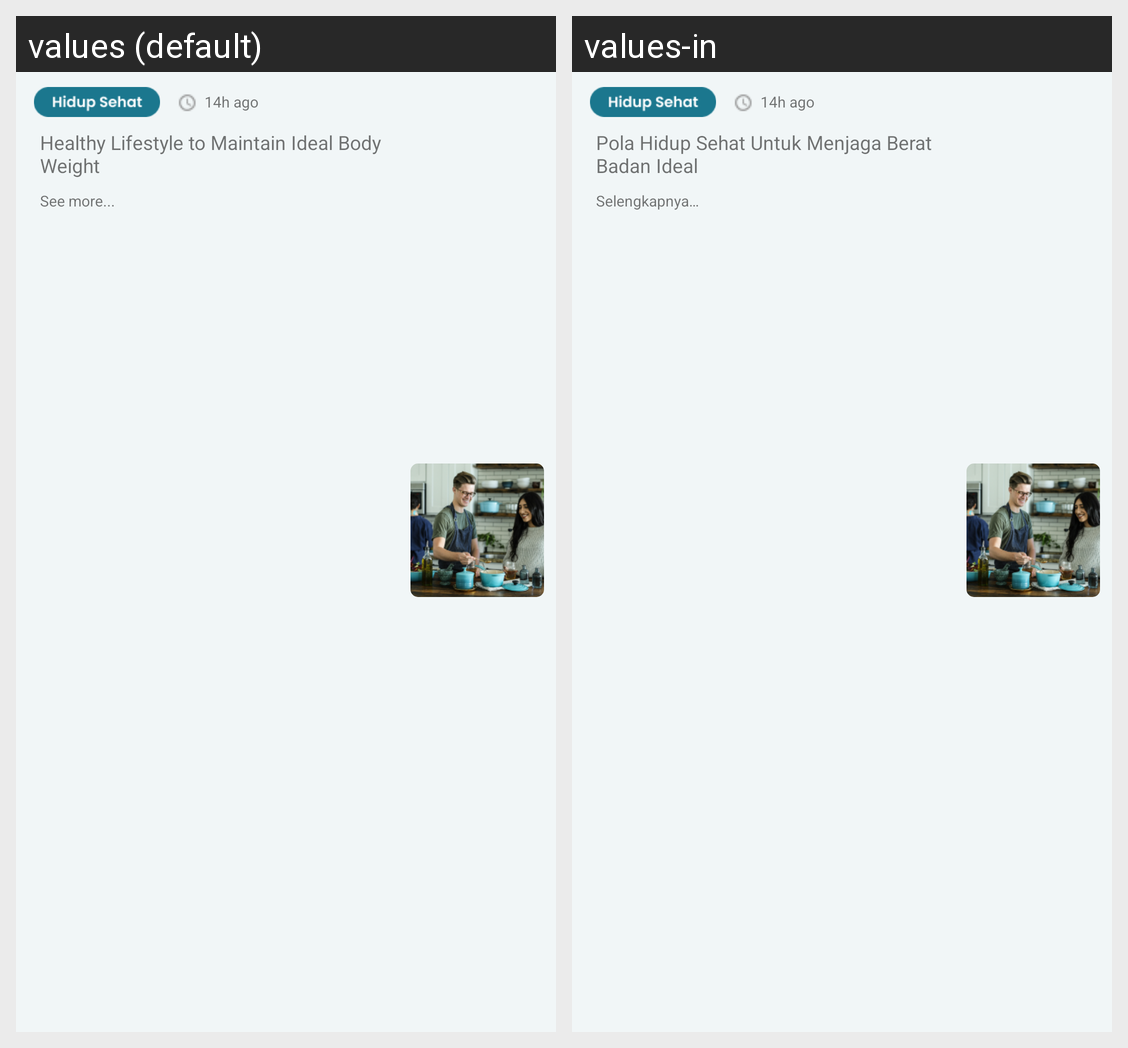

Here is an Android app screen in its default locale and in the app's own translations. Write out the translated-string differences for the strings that appear on this screen.
Android screen res/layout/article_row_list.xml rendered under 2 locales, left to right: values (default), values-in. Device: Nexus 5 (rendered at 1080×1920; each locale shown at half size, 540×960, under a caption strip naming it); theme Theme.FitFood.
Strings drawn on this screen, with the default value and each locale's value (text and hints the layout hard-codes, and strings that could not be matched under every locale, appear in the picture but are not listed):

dummy_artikel_headline
  values: Healthy Lifestyle to Maintain Ideal Body Weight
  values-in: Pola Hidup Sehat Untuk Menjaga Berat Badan Ideal

see_more
  values: See more...
  values-in: Selengkapnya…
